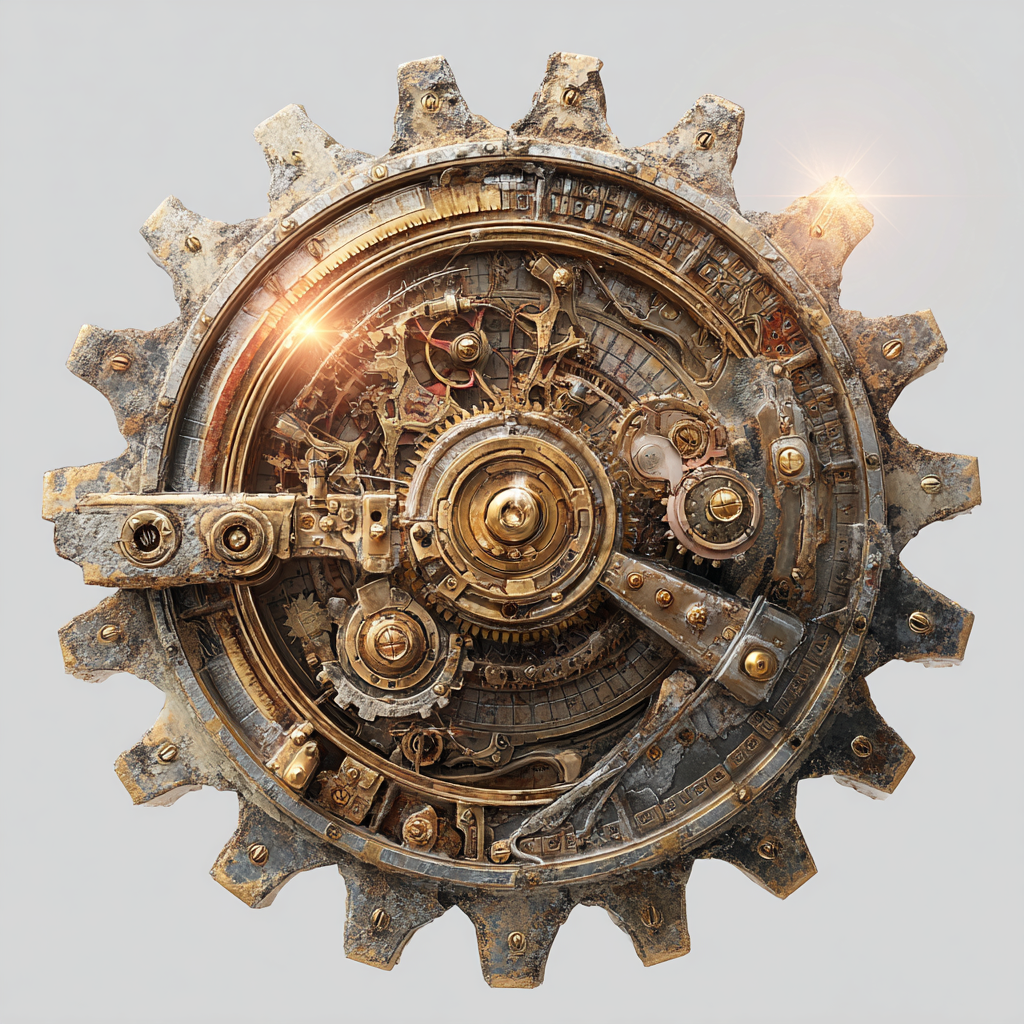
Generation parameters embedded in this image by Midjourney (PNG 'Description' text chunk):
Photorealistic, full view of a singular, intricate steampunk gear, entirely visible within the frame, not cropped. Industrial Victorian engineering aesthetic. Gear features: [dominant metal tone, e.g., brass], unique mechanical details (embedded pressure gauges, rotating rivets, steam valves, piston linkages), varied tooth pattern ([e.g., spiral]), weathering (patina, oil stains, soot in recesses), intricate surface engravings (celestial maps, equations, pressure diagrams). Warm cinematic lighting with lens flares highlighting metallic textures, soft shadows, clean white background, shot on Phase One XT with 150mm f/2.8 lens, hyper-detailed focus stacking --ar 1:1 --raw --v 7 Job ID: 69010d74-53e0-428e-8215-fd90f90ad1f0